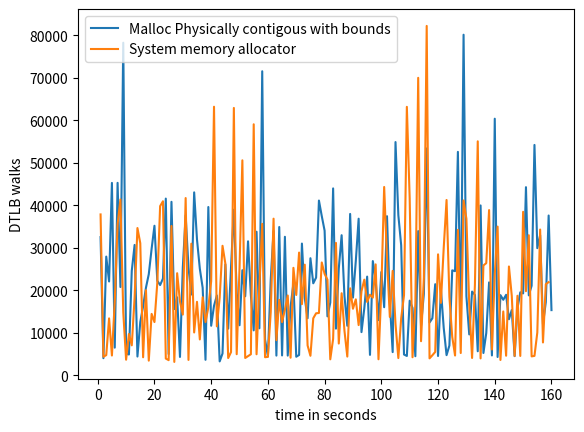

This chart was generated by the following Python code:
import matplotlib.pyplot as plt
import numpy as np

# ypoints = np.array([19636392729, 9856229208,9445728437,5148906386])
# xpoints = np.array([5,10,15,20])

# ypoints1 = np.array([10062197042, 9873241615,12034929886,5118684853])
# xpoints1 = np.array([5,10,15,20])

ypoints = np.array([int(x) for x in """32507
        4034
        27922
        22075
        45252
        6514
        45268
        20768
        78216
        5116
        4901
        24579
        30668
        4423
        12543
        16230
        20602
        23792
        29764
        35176
        22257
        21233
        22759
        41562
         5007
        40803
        15581
        18344
         4326
        25407
        37615
        25375
        19009
        43028
        31940
        25065
        20590
        3655
        39584
        11664
        16350
        18779
        3277
        5144
        26088
        10985
        25409
        38962
        19469
        11783
        24724
        18592
        31519
        18800
        10576
        33770
        11064
        71505
        8464
        4462
        22492
        33959
        4642
        34880
        4680
        32584
        4644
        16117
        21607
        4376
        4792
        30989
        18197
        13420
        27542
        21644
        22988
        41102
        37441
        34021
        13875
        17100
        43959
        10988
        25154
        32953
        18680
        11657
        37957
        18279
        26901
        36833
        10165
        15802
        23218
        4811
        26871
        22496
        12986
        24293
        16020
        37425
        17160
        5464
        54857
        37666
        30590
        4896
        4561
        17568
        15857
        4497
        33919
        11669
        19176
        53357
        12422
        13431
        21433
        4551
        20220
        11167
        4747
        7006
        24694
        24494
        52551
        11999
        80094
        18621
        9625
        19697
        18924
        5664
        39953
        5258
        9940
        21864
        4681
        60347
        4316
        18867
        17767
        18939
        13191
        15379
        4516
        15721
        19535
        19272
        44248
        18811
        21077
        54181
        29909
        32954
        12046
        17235
        37583
        15340""".replace('        ',',').replace('\n','').split(",")])

xpoints = np.array([(i) for i, x in enumerate(ypoints, 1)])

ypoints1 = np.array([int(x) for x in """37838
        4375
        4755
        13395
        4663
        17351
        35495
        41361
        14851
        3678
        9728
        7058
        18282
        34639
        31071
        4249
        20021
        3460
        14453
        12527
        21730
        39797
        40936
        3952
        3572
        35124
        3157
        24017
        17363
        14283
        41690
        3627
        30967
        10083
        17288
        8446
        18369
        12531
        15990
        22124
        63165
        11521
        18297
        30464
        26297
        4068
        5461
        62879
        4968
        25299
        50562
        4084
        4528
        4962
        59035
        4958
        21144
        35628
        4261
        4349
        14859
        36841
        8263
        17753
        12513
        15457
        18778
        4148
        25284
        18899
        28869
        16736
        26025
        7030
        4598
        13422
        14592
        14660
        26539
        23846
        22503
        3771
        8567
        31149
        7480
        19305
        10491
        4415
        20470
        15658
        17870
        11822
        19760
        22506
        17256
        18958
        18275
        26096
        3780
        20019
        44296
        27396
        13735
        24572
        12058
        4065
        13409
        18858
        63139
        41617
        4256
        16795
        69961
        8029
        22993
        82166
        3994
        4724
        5504
        28454
        17037
        29973
        41238
        18465
        9060
        4665
        34217
        5250
        41130
        36820
        16737
        4086
        21270
        55031
        3988
        25838
        26389
        38865
        6083
        23834
        34979
        3616
        15021
        4614
        25599
        18673
        4572
        18720
        4562
        38451
        19787
        32943
        4457
        4577
        10062
        34287
        7733
        21443
        21917""".replace('        ',',').replace('\n','').split(",")])

xpoints1 = np.array([(i) for i, x in enumerate(ypoints1, 1)])

plt.plot(xpoints, ypoints,label='Malloc Physically contigous with bounds')
plt.plot(xpoints1, ypoints1,label='System memory allocator')

'''
DTLB_WALK
The counter counts each access counted by L1D_TLB that causes a 
refill of a data or unified 
TLB involving at least one translation table walk access.
This includes each complete or partial translation table walk that causes an 
access to memory, including to data or translation table walk caches.
If Armv8.7 is not implemented, it is IMPLEMENTATION DEFINED whether accesses 
that cause an update of an existing TLB entry involving at least one translation 
table walk access are counted. If Armv8.7 is implemented, these accesses 
are counted.
'''
# plt.title("Data TLB access, read \n ARM Performance counter: DTLB_WALK \n Data TLB access with at least one translation table walk \n This includes each complete or partial translation table walk that causes an access to memory, including to data or translation table walk caches. \n Kmeans C program with Cluster size 40")

plt.xlabel("time in seconds")
plt.ylabel("DTLB walks")
# plt.plot(xpoints1, ypoints1)
plt.legend()
# plt.show()

plt.savefig('d_tlb_walk_40_dimentions.png')